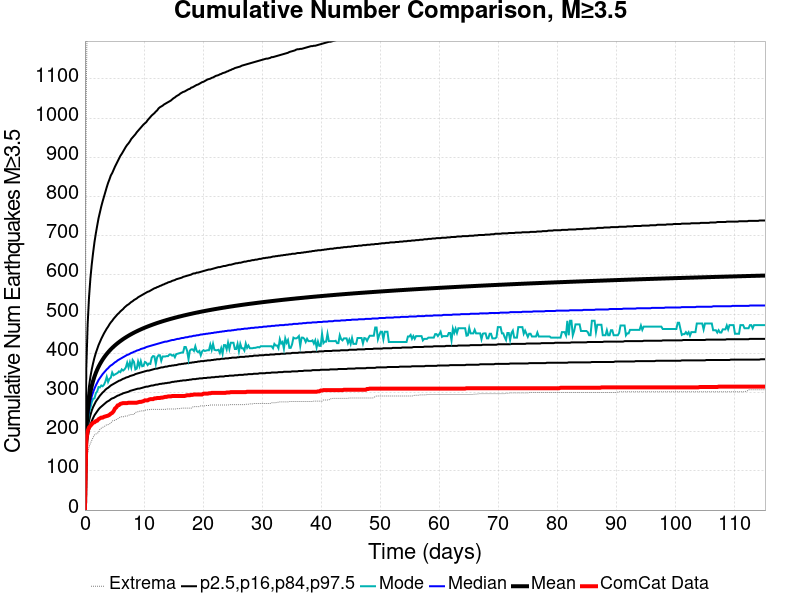

Values plotted in this chart, from the file beside it:
Time (days), ComCat Data, Simulation Mean, Simulation Median, Simulation Mode, Simulation Minimum, Simulation Maximum, 2.5 %-ile, 16 %-ile, 84 %-ile, 97.5 %-ile
0.0, 0.0, 0.0, 0.0, 0.0, 0.0, 0.0, 0.0, 0.0, 0.0, 0.0
0.2309, 178.0, 204.8, 193.0, 183.0, 108.0, 1062, 153.0, 171.0, 227.0, 363.0
0.4618, 202.0, 252.3, 235.0, 220.0, 145.0, 1381, 185.0, 207.0, 282.0, 475.0
0.6928, 211.0, 280.8, 259.0, 249.0, 161.0, 1573, 204.0, 228.0, 316.0, 543.0
0.9237, 215.0, 301.2, 277.0, 261.0, 170.0, 1701, 217.0, 242.0, 340.0, 591.0
1.155, 219.0, 317, 290.0, 275.0, 178.0, 1800, 227.0, 254.0, 359.0, 627.0
1.386, 223.0, 329.9, 301.0, 284.0, 185.0, 1854, 235.0, 263.0, 375.0, 657.0
1.616, 224.0, 340.8, 310.0, 285.0, 192.0, 1923, 242.0, 270.0, 389.0, 684.0
1.847, 227.0, 350.2, 318.0, 298.0, 194.0, 1971, 247.0, 277.0, 401.0, 706.0
2.078, 228.0, 358.5, 325.0, 303.0, 196.0, 2011, 252.0, 282.0, 411.0, 726.0
2.309, 232.0, 365.8, 332.0, 314.0, 198.0, 2035, 257.0, 287.0, 421.0, 745.0
2.54, 234.0, 372.5, 337.0, 313.0, 206.0, 2071, 261.0, 292.0, 429.0, 760.0
2.771, 236.0, 378.5, 342.0, 318.0, 209.0, 2092, 264.0, 296.0, 437.0, 775.0
3.002, 236.0, 384.1, 347.0, 316.0, 211.0, 2115, 267.0, 300.0, 444.0, 788.0
3.233, 238.0, 389.2, 351.0, 320.0, 213.0, 2138, 270.0, 303.0, 451.0, 800.0
3.464, 239.0, 394, 355.0, 328.0, 215.0, 2158, 273.0, 307.0, 457.0, 812.0
3.695, 240.0, 398.5, 359.0, 340.0, 218.0, 2181, 276.0, 310.0, 463.0, 824.0
3.926, 241.0, 402.6, 362.0, 327.0, 218.0, 2194, 278.0, 312.0, 468.0, 835.0
4.157, 243.0, 406.6, 366.0, 335.0, 220.0, 2206, 280.0, 315.0, 474.0, 844.0
4.387, 246.0, 410.2, 369.0, 338.0, 222.0, 2217, 283.0, 318.0, 479.0, 854.0
4.618, 248.0, 413.7, 371.0, 351.0, 227.0, 2222, 285.0, 320.0, 483.0, 860.0
4.849, 252.0, 417, 374.0, 344.0, 229.0, 2287, 286.0, 322.0, 488.0, 868.0
5.08, 259.0, 420.1, 377.0, 346.0, 229.0, 2311, 288.0, 324.0, 492.0, 876.0
5.311, 262.0, 423.1, 379.0, 348.0, 231.0, 2326, 290.0, 326.0, 496.0, 883.0
5.542, 267.0, 425.9, 382.0, 350.0, 233.0, 2396, 292.0, 328.0, 500.0, 890.0
5.773, 268.0, 428.6, 384.0, 354.0, 235.0, 2434, 293.0, 330.0, 503.0, 897.0
6.004, 271.0, 431.3, 386.0, 352.0, 238.0, 2450, 295.0, 331.0, 507.0, 904.0
6.235, 272.0, 433.8, 388.0, 359.0, 238.0, 2462, 296.0, 333.0, 510.0, 909.0
6.466, 273.0, 436.2, 390.0, 356.0, 238.0, 2473, 298.0, 335.0, 513.0, 915.0
6.697, 273.0, 438.5, 392.0, 359.0, 239.0, 2488, 299.0, 336.0, 517.0, 921.0
6.928, 273.0, 440.8, 394.0, 364.0, 240.0, 2507, 300.0, 338.0, 520.0, 927.0
7.158, 273.0, 442.9, 396.0, 376.0, 240.0, 2521, 301.0, 339.0, 523.0, 932.0
7.389, 274.0, 445, 397.0, 364.0, 242.0, 2538, 302.0, 340.0, 525.0, 936.0
7.62, 274.0, 447, 399.0, 377.0, 243.0, 2547, 304.0, 342.0, 528.0, 941.0
7.851, 274.0, 449, 401.0, 364.0, 244.0, 2557, 305.0, 343.0, 531.0, 947.0
8.082, 274.0, 450.9, 402.0, 383.0, 244.0, 2565, 306.0, 344.0, 533.0, 951.0
8.313, 274.0, 452.7, 404.0, 378.0, 244.0, 2575, 307.0, 345.0, 536.0, 955.0
8.544, 274.0, 454.5, 405.0, 359.0, 249.0, 2576, 308.0, 347.0, 538.0, 959.0
8.775, 274.0, 456.2, 407.0, 361.0, 250.0, 2599, 309.0, 348.0, 540.0, 964.0
9.006, 275.0, 457.9, 408.0, 379.0, 251.0, 2616, 310.0, 349.0, 543.0, 968.0
9.237, 276.0, 459.5, 409.0, 367.0, 252.0, 2628, 310.0, 350.0, 545.0, 972.0
9.468, 276.0, 461.1, 411.0, 380.0, 253.0, 2639, 311.0, 351.0, 547.0, 976.0
9.699, 277.0, 462.6, 412.0, 367.0, 253.0, 2651, 312.0, 352.0, 549.0, 980.0
9.929, 278.0, 464.1, 413.0, 368.0, 253.0, 2666, 313.0, 353.0, 551.0, 984.0
10.16, 280.0, 465.6, 414.0, 378.0, 255.0, 2671, 314.0, 354.0, 553.0, 987.0
10.39, 280.0, 467, 416.0, 376.0, 255.0, 2694, 315.0, 355.0, 555.0, 990.0
10.62, 280.0, 468.4, 417.0, 370.0, 256.0, 2701, 315.0, 356.0, 557.0, 995.0
10.85, 282.0, 469.7, 418.0, 374.0, 256.0, 2708, 316.0, 356.0, 558.0, 999.0
11.08, 283.0, 471.1, 419.0, 373.0, 257.0, 2712, 317.0, 357.0, 560.0, 1003
11.31, 283.0, 472.4, 420.0, 389.0, 257.0, 2717, 318.0, 358.0, 562.0, 1007
11.55, 283.0, 473.6, 421.0, 393.0, 257.0, 2721, 318.0, 359.0, 564.0, 1010
11.78, 285.0, 474.9, 422.0, 392.0, 257.0, 2727, 319.0, 360.0, 566.0, 1013
12.01, 285.0, 476.1, 423.0, 373.0, 257.0, 2731, 320.0, 361.0, 567.0, 1017
12.24, 286.0, 477.3, 424.0, 390.0, 257.0, 2736, 320.0, 361.0, 569.0, 1020
12.47, 286.0, 478.5, 425.0, 395.0, 257.0, 2740, 321.0, 362.0, 570.0, 1025
12.7, 286.0, 479.6, 426.0, 395.0, 257.0, 2745, 322.0, 363.0, 572.0, 1028
12.93, 287.0, 480.7, 427.0, 381.0, 257.0, 2751, 322.0, 364.0, 573.0, 1030
13.16, 287.0, 481.8, 428.0, 392.0, 257.0, 2755, 323.0, 364.0, 575.0, 1032
13.39, 288.0, 482.9, 429.0, 392.0, 257.0, 2757, 323.0, 365.0, 576.0, 1035
13.62, 289.0, 483.9, 430.0, 392.0, 257.0, 2761, 324.0, 366.0, 578.0, 1037
... 440 more rows
